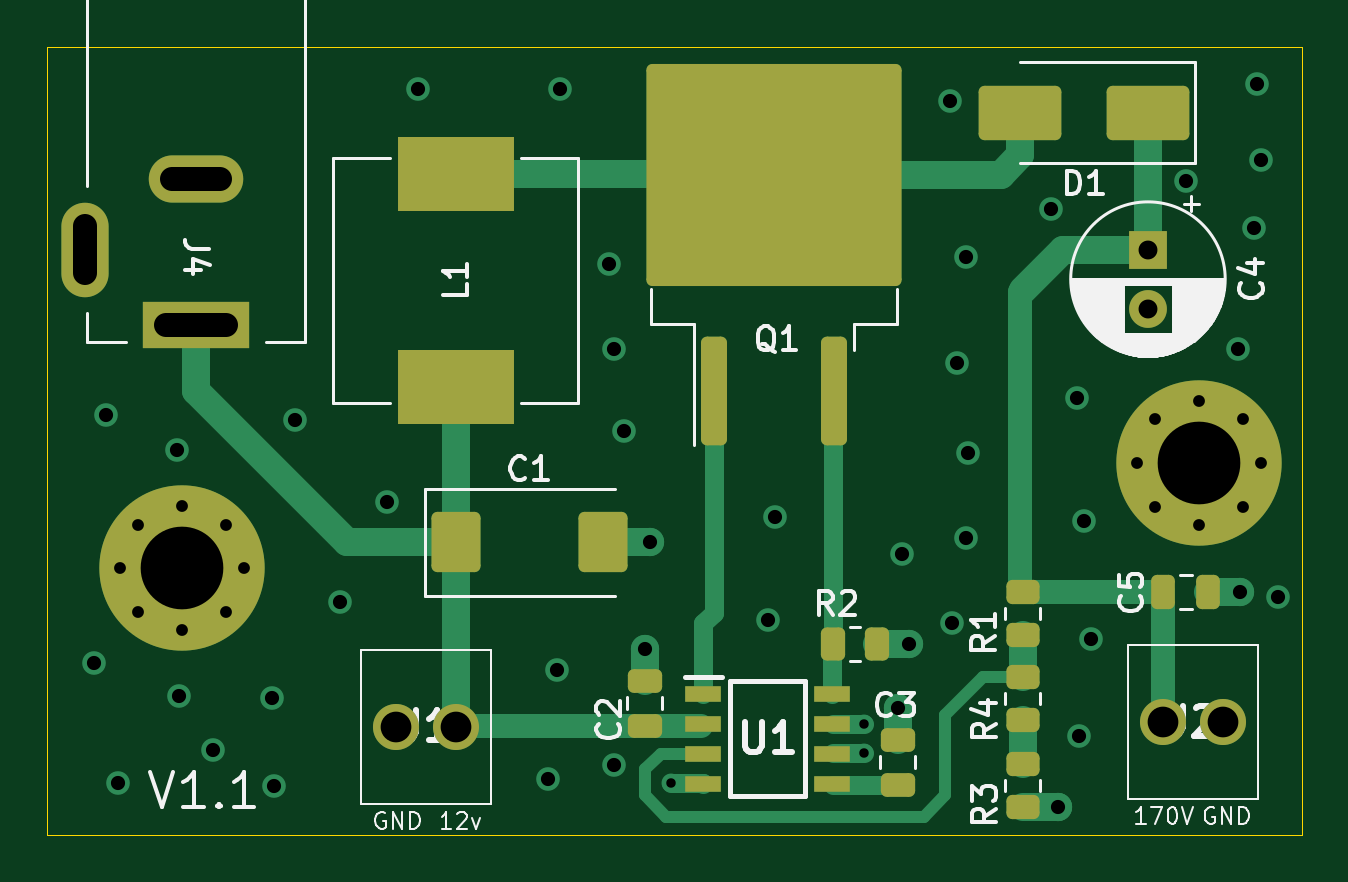
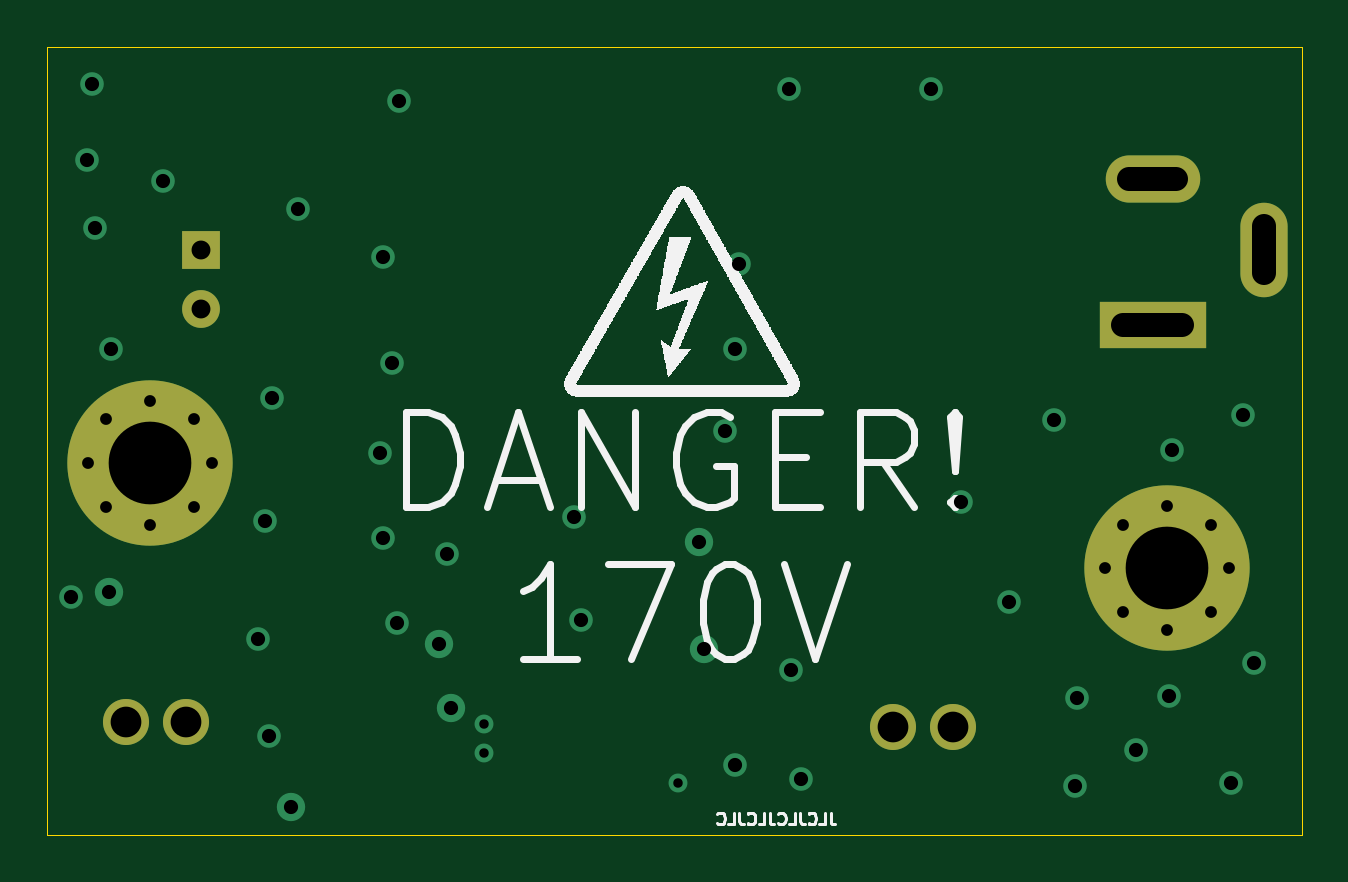
Circuit board: 11 layer files. Board 53.1 x 33.3 mm.
- bottom_copper: PierogiNixiePSU-B_Cu.gbl (3365 bytes)
- bottom_mask: PierogiNixiePSU-B_Mask.gbs (1454 bytes)
- paste: PierogiNixiePSU-B_Paste.gbp (498 bytes)
- bottom_silk: PierogiNixiePSU-B_Silkscreen.gbo (145313 bytes)
- outline: PierogiNixiePSU-Edge_Cuts.gm1 (738 bytes)
- top_copper: PierogiNixiePSU-F_Cu.gtl (9119 bytes)
- top_mask: PierogiNixiePSU-F_Mask.gts (3872 bytes)
- paste: PierogiNixiePSU-F_Paste.gtp (2776 bytes)
- top_silk: PierogiNixiePSU-F_Silkscreen.gto (35293 bytes)
- drill: PierogiNixiePSU-NPTH.drl (285 bytes)
- drill: PierogiNixiePSU-PTH.drl (1840 bytes)

=== bottom_copper: PierogiNixiePSU-B_Cu.gbl ===
G04 #@! TF.GenerationSoftware,KiCad,Pcbnew,7.0.5-0*
G04 #@! TF.CreationDate,2023-12-22T09:44:44-05:00*
G04 #@! TF.ProjectId,PierogiNixiePSU,50696572-6f67-4694-9e69-786965505355,rev?*
G04 #@! TF.SameCoordinates,Original*
G04 #@! TF.FileFunction,Copper,L4,Bot*
G04 #@! TF.FilePolarity,Positive*
%FSLAX46Y46*%
G04 Gerber Fmt 4.6, Leading zero omitted, Abs format (unit mm)*
G04 Created by KiCad (PCBNEW 7.0.5-0) date 2023-12-22 09:44:44*
%MOMM*%
%LPD*%
G01*
G04 APERTURE LIST*
G04 #@! TA.AperFunction,ComponentPad*
%ADD10C,1.950000*%
G04 #@! TD*
G04 #@! TA.AperFunction,ComponentPad*
%ADD11C,0.800000*%
G04 #@! TD*
G04 #@! TA.AperFunction,ComponentPad*
%ADD12C,7.000000*%
G04 #@! TD*
G04 #@! TA.AperFunction,ComponentPad*
%ADD13R,1.600000X1.600000*%
G04 #@! TD*
G04 #@! TA.AperFunction,ComponentPad*
%ADD14C,1.600000*%
G04 #@! TD*
G04 #@! TA.AperFunction,ComponentPad*
%ADD15R,4.500000X2.000000*%
G04 #@! TD*
G04 #@! TA.AperFunction,ComponentPad*
%ADD16O,4.000000X2.000000*%
G04 #@! TD*
G04 #@! TA.AperFunction,ComponentPad*
%ADD17O,2.000000X4.000000*%
G04 #@! TD*
G04 #@! TA.AperFunction,ViaPad*
%ADD18C,0.800000*%
G04 #@! TD*
G04 #@! TA.AperFunction,ViaPad*
%ADD19C,1.200000*%
G04 #@! TD*
G04 #@! TA.AperFunction,ViaPad*
%ADD20C,1.000000*%
G04 #@! TD*
G04 APERTURE END LIST*
D10*
X131260000Y-117100000D03*
X133800000Y-117100000D03*
D11*
X162631155Y-105943845D03*
X163400000Y-104087690D03*
X163400000Y-107800000D03*
X165256155Y-103318845D03*
D12*
X165256155Y-105943845D03*
D11*
X165256155Y-108568845D03*
X167112310Y-104087690D03*
X167112310Y-107800000D03*
X167881155Y-105943845D03*
D13*
X163100000Y-96900000D03*
D14*
X163100000Y-99400000D03*
D10*
X163730000Y-116900000D03*
X166270000Y-116900000D03*
D15*
X122800000Y-100100000D03*
D16*
X122800000Y-93900000D03*
D17*
X118100000Y-96900000D03*
D11*
X119575000Y-110400000D03*
X120343845Y-108543845D03*
X120343845Y-112256155D03*
X122200000Y-107775000D03*
D12*
X122200000Y-110400000D03*
D11*
X122200000Y-113025000D03*
X124056155Y-108543845D03*
X124056155Y-112256155D03*
X124825000Y-110400000D03*
D18*
X151100000Y-117000000D03*
D19*
X141800000Y-113800000D03*
D20*
X126000000Y-115900000D03*
D18*
X142900000Y-119500000D03*
D20*
X138200000Y-90100000D03*
X154800000Y-112700000D03*
D18*
X151100000Y-118200000D03*
D20*
X160700000Y-113400000D03*
X137700000Y-119300000D03*
X152700000Y-109800000D03*
X167600000Y-96000000D03*
X155500000Y-105500000D03*
X168600000Y-111600000D03*
X147000000Y-112600000D03*
X166900000Y-101100000D03*
X128900000Y-111800000D03*
D19*
X153000000Y-113600000D03*
D20*
X164700000Y-94000000D03*
X140300000Y-97500000D03*
D19*
X142000000Y-109300000D03*
D20*
X155400000Y-109100000D03*
X119500000Y-119500000D03*
X127000000Y-104100000D03*
X155000000Y-101700000D03*
D19*
X167000000Y-111400000D03*
D20*
X160400000Y-108400000D03*
X147300000Y-108200000D03*
X119000000Y-103900000D03*
X140500000Y-118700000D03*
D19*
X159300000Y-120500000D03*
D20*
X132200000Y-90100000D03*
X138100000Y-114700000D03*
X160100000Y-103200000D03*
X122100000Y-115800000D03*
X140900000Y-104600000D03*
X118500000Y-114400000D03*
X140500000Y-101100000D03*
X130900000Y-107600000D03*
D19*
X152500000Y-116300000D03*
D20*
X123500000Y-118100000D03*
X160200000Y-117500000D03*
X159000000Y-95200000D03*
X155400000Y-97200000D03*
X154700000Y-90600000D03*
X167900000Y-93100000D03*
X122000000Y-105400000D03*
X167700000Y-89900000D03*
X126100000Y-119600000D03*
M02*

=== bottom_mask: PierogiNixiePSU-B_Mask.gbs ===
G04 #@! TF.GenerationSoftware,KiCad,Pcbnew,7.0.5-0*
G04 #@! TF.CreationDate,2023-12-22T09:44:44-05:00*
G04 #@! TF.ProjectId,PierogiNixiePSU,50696572-6f67-4694-9e69-786965505355,rev?*
G04 #@! TF.SameCoordinates,Original*
G04 #@! TF.FileFunction,Soldermask,Bot*
G04 #@! TF.FilePolarity,Negative*
%FSLAX46Y46*%
G04 Gerber Fmt 4.6, Leading zero omitted, Abs format (unit mm)*
G04 Created by KiCad (PCBNEW 7.0.5-0) date 2023-12-22 09:44:44*
%MOMM*%
%LPD*%
G01*
G04 APERTURE LIST*
%ADD10C,1.950000*%
%ADD11C,0.800000*%
%ADD12C,7.000000*%
%ADD13R,1.600000X1.600000*%
%ADD14C,1.600000*%
%ADD15R,4.500000X2.000000*%
%ADD16O,4.000000X2.000000*%
%ADD17O,2.000000X4.000000*%
G04 APERTURE END LIST*
D10*
X131260000Y-117100000D03*
X133800000Y-117100000D03*
D11*
X162631155Y-105943845D03*
X163400000Y-104087690D03*
X163400000Y-107800000D03*
X165256155Y-103318845D03*
D12*
X165256155Y-105943845D03*
D11*
X165256155Y-108568845D03*
X167112310Y-104087690D03*
X167112310Y-107800000D03*
X167881155Y-105943845D03*
D13*
X163100000Y-96900000D03*
D14*
X163100000Y-99400000D03*
D10*
X163730000Y-116900000D03*
X166270000Y-116900000D03*
D15*
X122800000Y-100100000D03*
D16*
X122800000Y-93900000D03*
D17*
X118100000Y-96900000D03*
D11*
X119575000Y-110400000D03*
X120343845Y-108543845D03*
X120343845Y-112256155D03*
X122200000Y-107775000D03*
D12*
X122200000Y-110400000D03*
D11*
X122200000Y-113025000D03*
X124056155Y-108543845D03*
X124056155Y-112256155D03*
X124825000Y-110400000D03*
M02*

=== paste: PierogiNixiePSU-B_Paste.gbp ===
G04 #@! TF.GenerationSoftware,KiCad,Pcbnew,7.0.5-0*
G04 #@! TF.CreationDate,2023-12-22T09:44:44-05:00*
G04 #@! TF.ProjectId,PierogiNixiePSU,50696572-6f67-4694-9e69-786965505355,rev?*
G04 #@! TF.SameCoordinates,Original*
G04 #@! TF.FileFunction,Paste,Bot*
G04 #@! TF.FilePolarity,Positive*
%FSLAX46Y46*%
G04 Gerber Fmt 4.6, Leading zero omitted, Abs format (unit mm)*
G04 Created by KiCad (PCBNEW 7.0.5-0) date 2023-12-22 09:44:44*
%MOMM*%
%LPD*%
G01*
G04 APERTURE LIST*
G04 APERTURE END LIST*
M02*

=== bottom_silk: PierogiNixiePSU-B_Silkscreen.gbo (145313 bytes, source omitted) ===
=== outline: PierogiNixiePSU-Edge_Cuts.gm1 ===
G04 #@! TF.GenerationSoftware,KiCad,Pcbnew,7.0.5-0*
G04 #@! TF.CreationDate,2023-12-22T09:44:44-05:00*
G04 #@! TF.ProjectId,PierogiNixiePSU,50696572-6f67-4694-9e69-786965505355,rev?*
G04 #@! TF.SameCoordinates,Original*
G04 #@! TF.FileFunction,Profile,NP*
%FSLAX46Y46*%
G04 Gerber Fmt 4.6, Leading zero omitted, Abs format (unit mm)*
G04 Created by KiCad (PCBNEW 7.0.5-0) date 2023-12-22 09:44:44*
%MOMM*%
%LPD*%
G01*
G04 APERTURE LIST*
G04 #@! TA.AperFunction,Profile*
%ADD10C,0.050000*%
G04 #@! TD*
G04 APERTURE END LIST*
D10*
X169604850Y-88341100D02*
X116500000Y-88337500D01*
X116500000Y-88337500D02*
X116500000Y-121662500D01*
X169604850Y-121666100D02*
X169604850Y-88341100D01*
X116500000Y-121662500D02*
X169604850Y-121666100D01*
M02*

=== top_copper: PierogiNixiePSU-F_Cu.gtl (9119 bytes, source omitted) ===
=== top_mask: PierogiNixiePSU-F_Mask.gts (3872 bytes, source withheld) ===
=== paste: PierogiNixiePSU-F_Paste.gtp (2776 bytes, source withheld) ===
=== top_silk: PierogiNixiePSU-F_Silkscreen.gto (35293 bytes, source omitted) ===
=== drill: PierogiNixiePSU-NPTH.drl ===
M48
; DRILL file {KiCad 7.0.5-0} date 2023 December 22, Friday 09:44:47
; FORMAT={-:-/ absolute / metric / decimal}
; #@! TF.CreationDate,2023-12-22T09:44:47-05:00
; #@! TF.GenerationSoftware,Kicad,Pcbnew,7.0.5-0
; #@! TF.FileFunction,NonPlated,1,4,NPTH
FMAT,2
METRIC
%
G90
G05
T0
M30

=== drill: PierogiNixiePSU-PTH.drl ===
M48
; DRILL file {KiCad 7.0.5-0} date 2023 December 22, Friday 09:44:47
; FORMAT={-:-/ absolute / metric / decimal}
; #@! TF.CreationDate,2023-12-22T09:44:47-05:00
; #@! TF.GenerationSoftware,Kicad,Pcbnew,7.0.5-0
; #@! TF.FileFunction,Plated,1,4,PTH
FMAT,2
METRIC
; #@! TA.AperFunction,Plated,PTH,ViaDrill
T1C0.400
; #@! TA.AperFunction,Plated,PTH,ComponentDrill
T2C0.500
; #@! TA.AperFunction,Plated,PTH,ViaDrill
T3C0.600
; #@! TA.AperFunction,Plated,PTH,ComponentDrill
T4C0.800
; #@! TA.AperFunction,Plated,PTH,ComponentDrill
T5C1.000
; #@! TA.AperFunction,Plated,PTH,ComponentDrill
T6C1.300
; #@! TA.AperFunction,Plated,PTH,ComponentDrill
T7C3.500
%
G90
G05
T1
X142.9Y-119.5
X151.1Y-117.0
X151.1Y-118.2
T2
X119.575Y-110.4
X120.344Y-108.544
X120.344Y-112.256
X122.2Y-107.775
X122.2Y-113.025
X124.056Y-108.544
X124.056Y-112.256
X124.825Y-110.4
X162.631Y-105.944
X163.4Y-104.088
X163.4Y-107.8
X165.256Y-103.319
X165.256Y-108.569
X167.112Y-104.088
X167.112Y-107.8
X167.881Y-105.944
T3
X118.5Y-114.4
X119.0Y-103.9
X119.5Y-119.5
X122.0Y-105.4
X122.1Y-115.8
X123.5Y-118.1
X126.0Y-115.9
X126.1Y-119.6
X127.0Y-104.1
X128.9Y-111.8
X130.9Y-107.6
X132.2Y-90.1
X137.7Y-119.3
X138.1Y-114.7
X138.2Y-90.1
X140.3Y-97.5
X140.5Y-101.1
X140.5Y-118.7
X140.9Y-104.6
X141.8Y-113.8
X142.0Y-109.3
X147.0Y-112.6
X147.3Y-108.2
X152.5Y-116.3
X152.7Y-109.8
X153.0Y-113.6
X154.7Y-90.6
X154.8Y-112.7
X155.0Y-101.7
X155.4Y-97.2
X155.4Y-109.1
X155.5Y-105.5
X159.0Y-95.2
X159.3Y-120.5
X160.1Y-103.2
X160.2Y-117.5
X160.4Y-108.4
X160.7Y-113.4
X164.7Y-94.0
X166.9Y-101.1
X167.0Y-111.4
X167.6Y-96.0
X167.7Y-89.9
X167.9Y-93.1
X168.6Y-111.6
T4
X163.1Y-96.9
X163.1Y-99.4
T6
X131.26Y-117.1
X133.8Y-117.1
X163.73Y-116.9
X166.27Y-116.9
T7
X122.2Y-110.4
X165.256Y-105.944
T5
X118.1Y-95.9G85X118.1Y-97.9
G05
X123.8Y-93.9G85X121.8Y-93.9
G05
X124.05Y-100.1G85X121.55Y-100.1
G05
T0
M30

